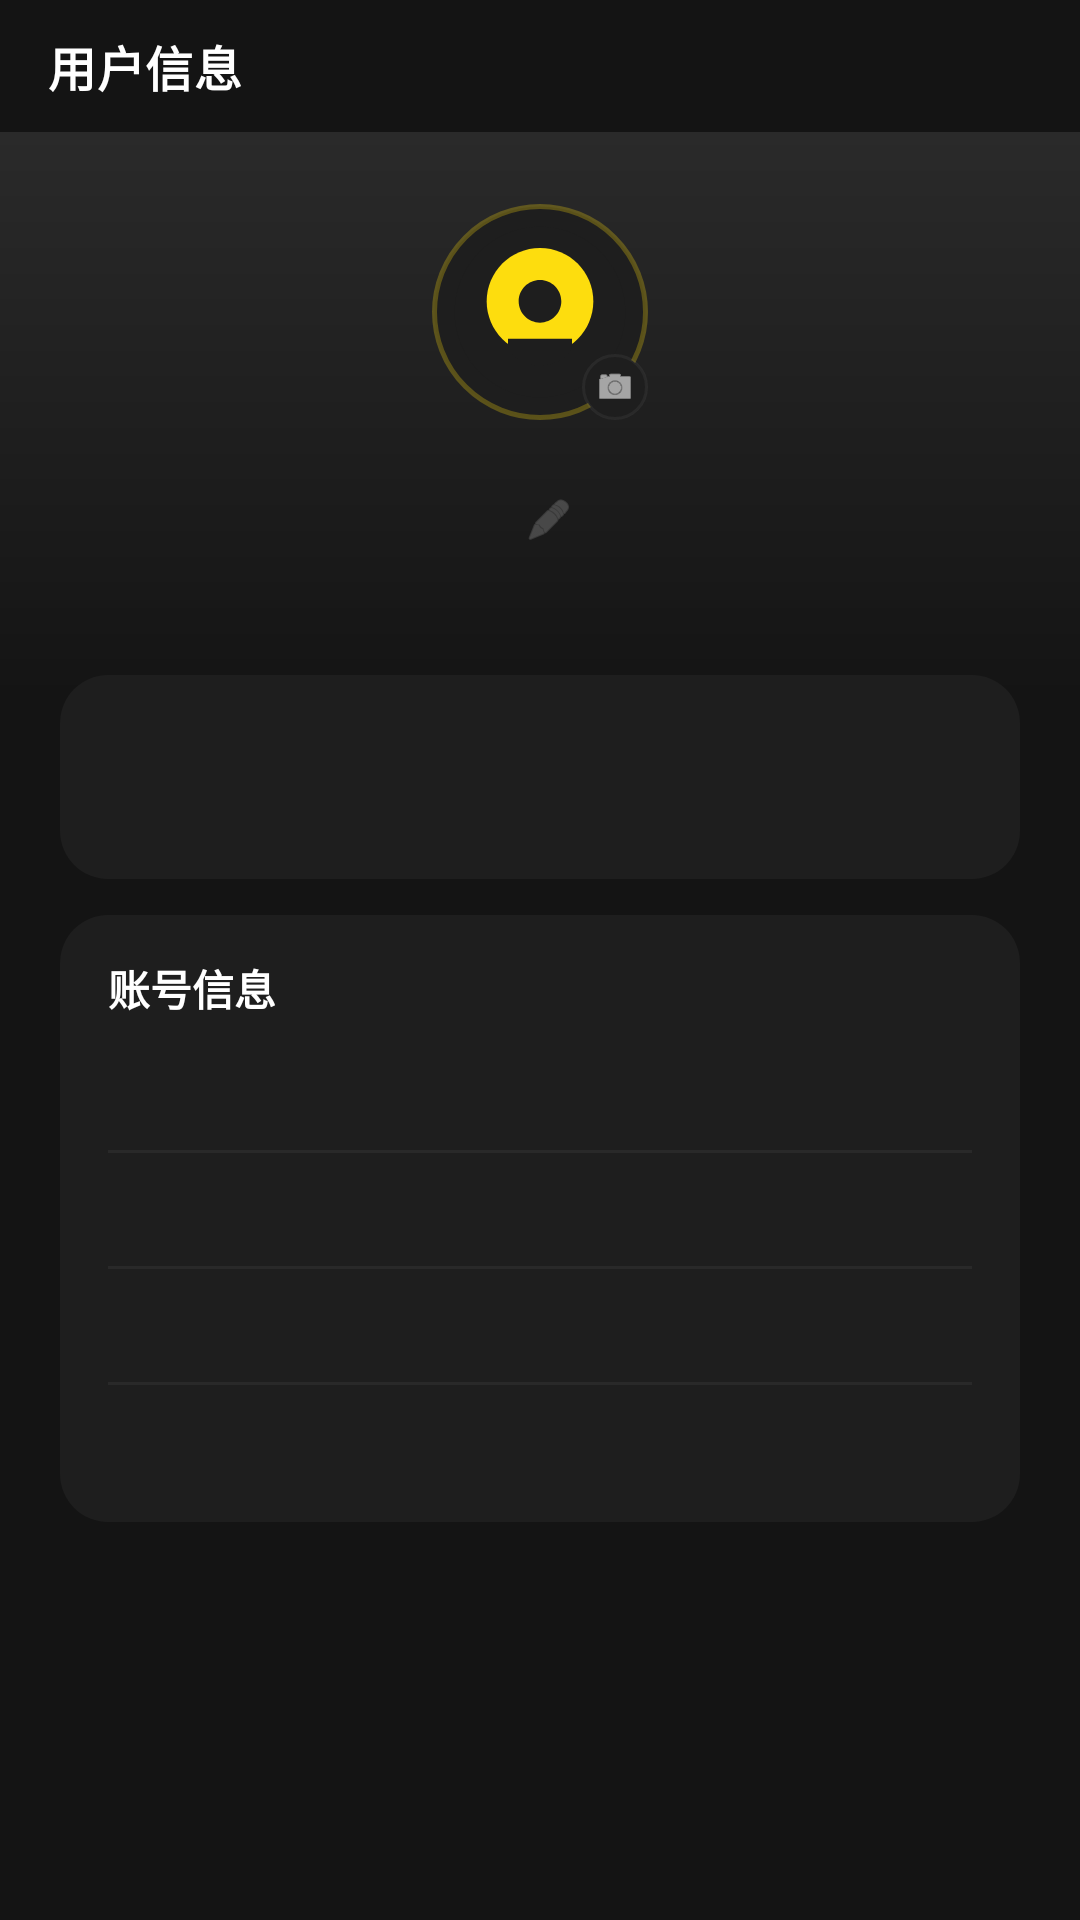

Here is an Android app screen rendered from its layout file. Give the layout XML and the strings, colors and styles it references.
<!-- AndroidManifest.xml: activity theme Theme.LomenMobile -->
<!-- res/layout/activity_user_profile.xml -->
<?xml version="1.0" encoding="utf-8"?>
<LinearLayout xmlns:android="http://schemas.android.com/apk/res/android"
    xmlns:app="http://schemas.android.com/apk/res-auto"
    android:layout_width="match_parent"
    android:layout_height="match_parent"
    android:background="@color/background_dark"
    android:orientation="vertical">

    <com.google.android.material.appbar.MaterialToolbar
        android:id="@+id/toolbar"
        style="@style/Widget.Lomen.Toolbar"
        android:layout_width="match_parent"
        android:layout_height="@dimen/toolbar_height"
        app:navigationIcon="@drawable/ic_back"
        app:title="@string/user_profile_title"
        app:titleTextColor="@color/text_primary" />

    <androidx.core.widget.NestedScrollView
        android:layout_width="match_parent"
        android:layout_height="match_parent"
        android:fillViewport="true">

        <LinearLayout
            android:layout_width="match_parent"
            android:layout_height="wrap_content"
            android:orientation="vertical"
            android:paddingBottom="24dp">

            <LinearLayout
                android:layout_width="match_parent"
                android:layout_height="wrap_content"
                android:background="@drawable/bg_profile_header"
                android:gravity="center_horizontal"
                android:orientation="vertical"
                android:paddingHorizontal="@dimen/screen_padding"
                android:paddingTop="20dp"
                android:paddingBottom="20dp">

                <FrameLayout
                    android:id="@+id/avatar_container"
                    android:layout_width="wrap_content"
                    android:layout_height="wrap_content"
                    android:background="?attr/selectableItemBackgroundBorderless"
                    android:clickable="true"
                    android:focusable="true"
                    android:padding="4dp">

                    <ImageView
                        android:id="@+id/avatar_image"
                        android:layout_width="72dp"
                        android:layout_height="72dp"
                        android:background="@drawable/bg_avatar_ring"
                        android:contentDescription="@string/user_profile_change_avatar"
                        android:padding="4dp"
                        android:scaleType="centerInside"
                        android:src="@drawable/ic_profile_avatar" />

                    <ImageView
                        android:layout_width="22dp"
                        android:layout_height="22dp"
                        android:layout_gravity="bottom|end"
                        android:background="@drawable/bg_avatar_camera_badge"
                        android:contentDescription="@null"
                        android:padding="4dp"
                        android:src="@android:drawable/ic_menu_camera"
                        app:tint="@color/text_primary" />
                </FrameLayout>

                <LinearLayout
                    android:id="@+id/nickname_row"
                    android:layout_width="wrap_content"
                    android:layout_height="wrap_content"
                    android:layout_marginTop="12dp"
                    android:background="?attr/selectableItemBackgroundBorderless"
                    android:clickable="true"
                    android:focusable="true"
                    android:gravity="center_vertical"
                    android:orientation="horizontal"
                    android:paddingHorizontal="8dp"
                    android:paddingVertical="4dp">

                    <TextView
                        android:id="@+id/nickname_text"
                        android:layout_width="wrap_content"
                        android:layout_height="wrap_content"
                        android:textColor="@color/text_primary"
                        android:textSize="20sp"
                        android:textStyle="bold" />

                    <ImageView
                        android:layout_width="16dp"
                        android:layout_height="16dp"
                        android:layout_marginStart="6dp"
                        android:contentDescription="@null"
                        android:src="@android:drawable/ic_menu_edit"
                        app:tint="@color/text_muted" />
                </LinearLayout>

                <TextView
                    android:id="@+id/user_subtitle"
                    android:layout_width="wrap_content"
                    android:layout_height="wrap_content"
                    android:layout_marginTop="4dp"
                    android:textColor="@color/text_secondary"
                    android:textSize="13sp" />
            </LinearLayout>

            <LinearLayout
                android:layout_width="match_parent"
                android:layout_height="wrap_content"
                android:layout_marginHorizontal="@dimen/screen_padding"
                android:layout_marginTop="-8dp"
                android:background="@drawable/bg_settings_card"
                android:orientation="horizontal"
                android:paddingVertical="14dp">

                <include
                    android:id="@+id/stat_history"
                    layout="@layout/layout_profile_stat"
                    android:layout_width="0dp"
                    android:layout_height="wrap_content"
                    android:layout_weight="1" />

                <include
                    android:id="@+id/stat_favorite"
                    layout="@layout/layout_profile_stat"
                    android:layout_width="0dp"
                    android:layout_height="wrap_content"
                    android:layout_weight="1" />

                <include
                    android:id="@+id/stat_cache"
                    layout="@layout/layout_profile_stat"
                    android:layout_width="0dp"
                    android:layout_height="wrap_content"
                    android:layout_weight="1" />

                <include
                    android:id="@+id/stat_offline"
                    layout="@layout/layout_profile_stat"
                    android:layout_width="0dp"
                    android:layout_height="wrap_content"
                    android:layout_weight="1" />
            </LinearLayout>

            <LinearLayout
                android:layout_width="match_parent"
                android:layout_height="wrap_content"
                android:layout_marginHorizontal="@dimen/screen_padding"
                android:layout_marginTop="12dp"
                android:background="@drawable/bg_settings_card"
                android:orientation="vertical"
                android:paddingHorizontal="16dp"
                android:paddingVertical="8dp">

                <TextView
                    android:layout_width="wrap_content"
                    android:layout_height="wrap_content"
                    android:paddingVertical="6dp"
                    android:text="@string/user_profile_section_info"
                    android:textColor="@color/text_primary"
                    android:textSize="14sp"
                    android:textStyle="bold" />

                <include
                    android:id="@+id/row_playback"
                    layout="@layout/item_user_info_row" />

                <View
                    android:layout_width="match_parent"
                    android:layout_height="1dp"
                    android:background="@color/divider" />

                <include
                    android:id="@+id/row_version"
                    layout="@layout/item_user_info_row" />

                <View
                    android:layout_width="match_parent"
                    android:layout_height="1dp"
                    android:background="@color/divider" />

                <include
                    android:id="@+id/row_site"
                    layout="@layout/item_user_info_row" />

                <View
                    android:layout_width="match_parent"
                    android:layout_height="1dp"
                    android:background="@color/divider" />

                <include
                    android:id="@+id/row_server"
                    layout="@layout/item_user_info_row" />
            </LinearLayout>
        </LinearLayout>
    </androidx.core.widget.NestedScrollView>
</LinearLayout>
<!-- res/layout/layout_profile_stat.xml (included above) -->
<?xml version="1.0" encoding="utf-8"?>
<LinearLayout xmlns:android="http://schemas.android.com/apk/res/android"
    android:layout_width="0dp"
    android:layout_height="wrap_content"
    android:layout_weight="1"
    android:background="?attr/selectableItemBackgroundBorderless"
    android:clickable="true"
    android:focusable="true"
    android:gravity="center"
    android:orientation="vertical">

    <TextView
        android:id="@+id/stat_value"
        android:layout_width="wrap_content"
        android:layout_height="wrap_content"
        android:textColor="@color/text_primary"
        android:textSize="18sp"
        android:textStyle="bold" />

    <TextView
        android:id="@+id/stat_label"
        android:layout_width="wrap_content"
        android:layout_height="wrap_content"
        android:layout_marginTop="2dp"
        android:textColor="@color/text_muted"
        android:textSize="10sp" />
</LinearLayout>
<!-- res/layout/item_user_info_row.xml (included above) -->
<?xml version="1.0" encoding="utf-8"?>
<LinearLayout xmlns:android="http://schemas.android.com/apk/res/android"
    android:layout_width="match_parent"
    android:layout_height="wrap_content"
    android:gravity="center_vertical"
    android:orientation="horizontal"
    android:paddingVertical="10dp">

    <TextView
        android:id="@+id/info_label"
        android:layout_width="wrap_content"
        android:layout_height="wrap_content"
        android:textColor="@color/text_secondary"
        android:textSize="13sp" />

    <TextView
        android:id="@+id/info_value"
        android:layout_width="0dp"
        android:layout_height="wrap_content"
        android:layout_marginStart="12dp"
        android:layout_weight="1"
        android:ellipsize="end"
        android:gravity="end"
        android:maxLines="2"
        android:textColor="@color/text_primary"
        android:textSize="13sp" />
</LinearLayout>
<!-- resources referenced by this layout -->
<resources>
  <color name="background_dark">#FF141414</color>
  <color name="divider">#0DFFFFFF</color>
  <color name="text_muted">#FF666666</color>
  <color name="text_primary">#FFFFFFFF</color>
  <color name="text_secondary">#FF888888</color>
  <dimen name="screen_padding">20dp</dimen>
  <dimen name="toolbar_height">44dp</dimen>
  <!-- drawable bg_avatar_camera_badge (drawable) -->
  <?xml version="1.0" encoding="utf-8"?>
  <shape xmlns:android="http://schemas.android.com/apk/res/android"
      android:shape="oval">
      <solid android:color="@color/surface_dark" />
      <stroke
          android:width="1dp"
          android:color="@color/divider" />
  </shape>
  <!-- drawable bg_avatar_ring (drawable) -->
  <?xml version="1.0" encoding="utf-8"?>
  <shape xmlns:android="http://schemas.android.com/apk/res/android"
      android:shape="oval">
      <stroke
          android:width="1.5dp"
          android:color="#44FDDD0E" />
      <solid android:color="@color/surface_dark" />
  </shape>
  <!-- drawable bg_profile_header (drawable) -->
  <?xml version="1.0" encoding="utf-8"?>
  <shape xmlns:android="http://schemas.android.com/apk/res/android"
      android:shape="rectangle">
      <gradient
          android:angle="270"
          android:endColor="@color/background_dark"
          android:startColor="@color/surface_elevated" />
  </shape>
  <!-- drawable bg_settings_card (drawable) -->
  <?xml version="1.0" encoding="utf-8"?>
  <shape xmlns:android="http://schemas.android.com/apk/res/android"
      android:shape="rectangle">
      <solid android:color="@color/surface_dark" />
      <corners android:radius="16dp" />
  </shape>
  <!-- drawable ic_profile_avatar (drawable) -->
  <?xml version="1.0" encoding="utf-8"?>
  <vector xmlns:android="http://schemas.android.com/apk/res/android"
      android:width="72dp"
      android:height="72dp"
      android:viewportWidth="72"
      android:viewportHeight="72">
      <path
          android:fillColor="#FF1E1E1E"
          android:pathData="M36,4c17.67,0 32,14.33 32,32s-14.33,32 -32,32S4,53.67 4,36 18.33,4 36,4z" />
      <path
          android:fillColor="#FFFDDD0E"
          android:pathData="M36,12c-11.05,0 -20,8.95 -20,20s8.95,20 20,20 20,-8.95 20,-20 -8.95,-20 -20,-20z" />
      <path
          android:fillColor="#FF1E1E1E"
          android:pathData="M36,24c-4.42,0 -8,3.58 -8,8s3.58,8 8,8 8,-3.58 8,-8 -3.58,-8 -8,-8zM24,48c0,4.42 5.38,8 12,8s12,-3.58 12,-8v-2H24v2z" />
  </vector>
  <string name="user_profile_change_avatar">更换头像</string>
  <string name="user_profile_section_info">账号信息</string>
  <string name="user_profile_title">用户信息</string>
  <style name="Widget.Lomen.Toolbar" parent="Widget.Material3.Toolbar">
          <item name="android:minHeight">@dimen/toolbar_height</item>
          <item name="titleTextAppearance">@style/Text.Lomen.ToolbarTitle</item>
          <item name="android:paddingLeft">4dp</item>
          <item name="android:paddingRight">4dp</item>
          <item name="contentInsetStartWithNavigation">0dp</item>
      </style>
  <color name="surface_dark">#FF1E1E1E</color>
  <color name="surface_elevated">#FF2A2A2A</color>
  <style name="Text.Lomen.ToolbarTitle" parent="TextAppearance.Material3.TitleMedium">
          <item name="android:textSize">@dimen/toolbar_title_size</item>
          <item name="android:textStyle">bold</item>
          <item name="android:textColor">@color/text_primary</item>
      </style>
  <color name="primary_yellow">#FFFDDD0E</color>
  <color name="ripple_highlight">#33FFFFFF</color>
  <dimen name="toolbar_title_size">16sp</dimen>
</resources>
